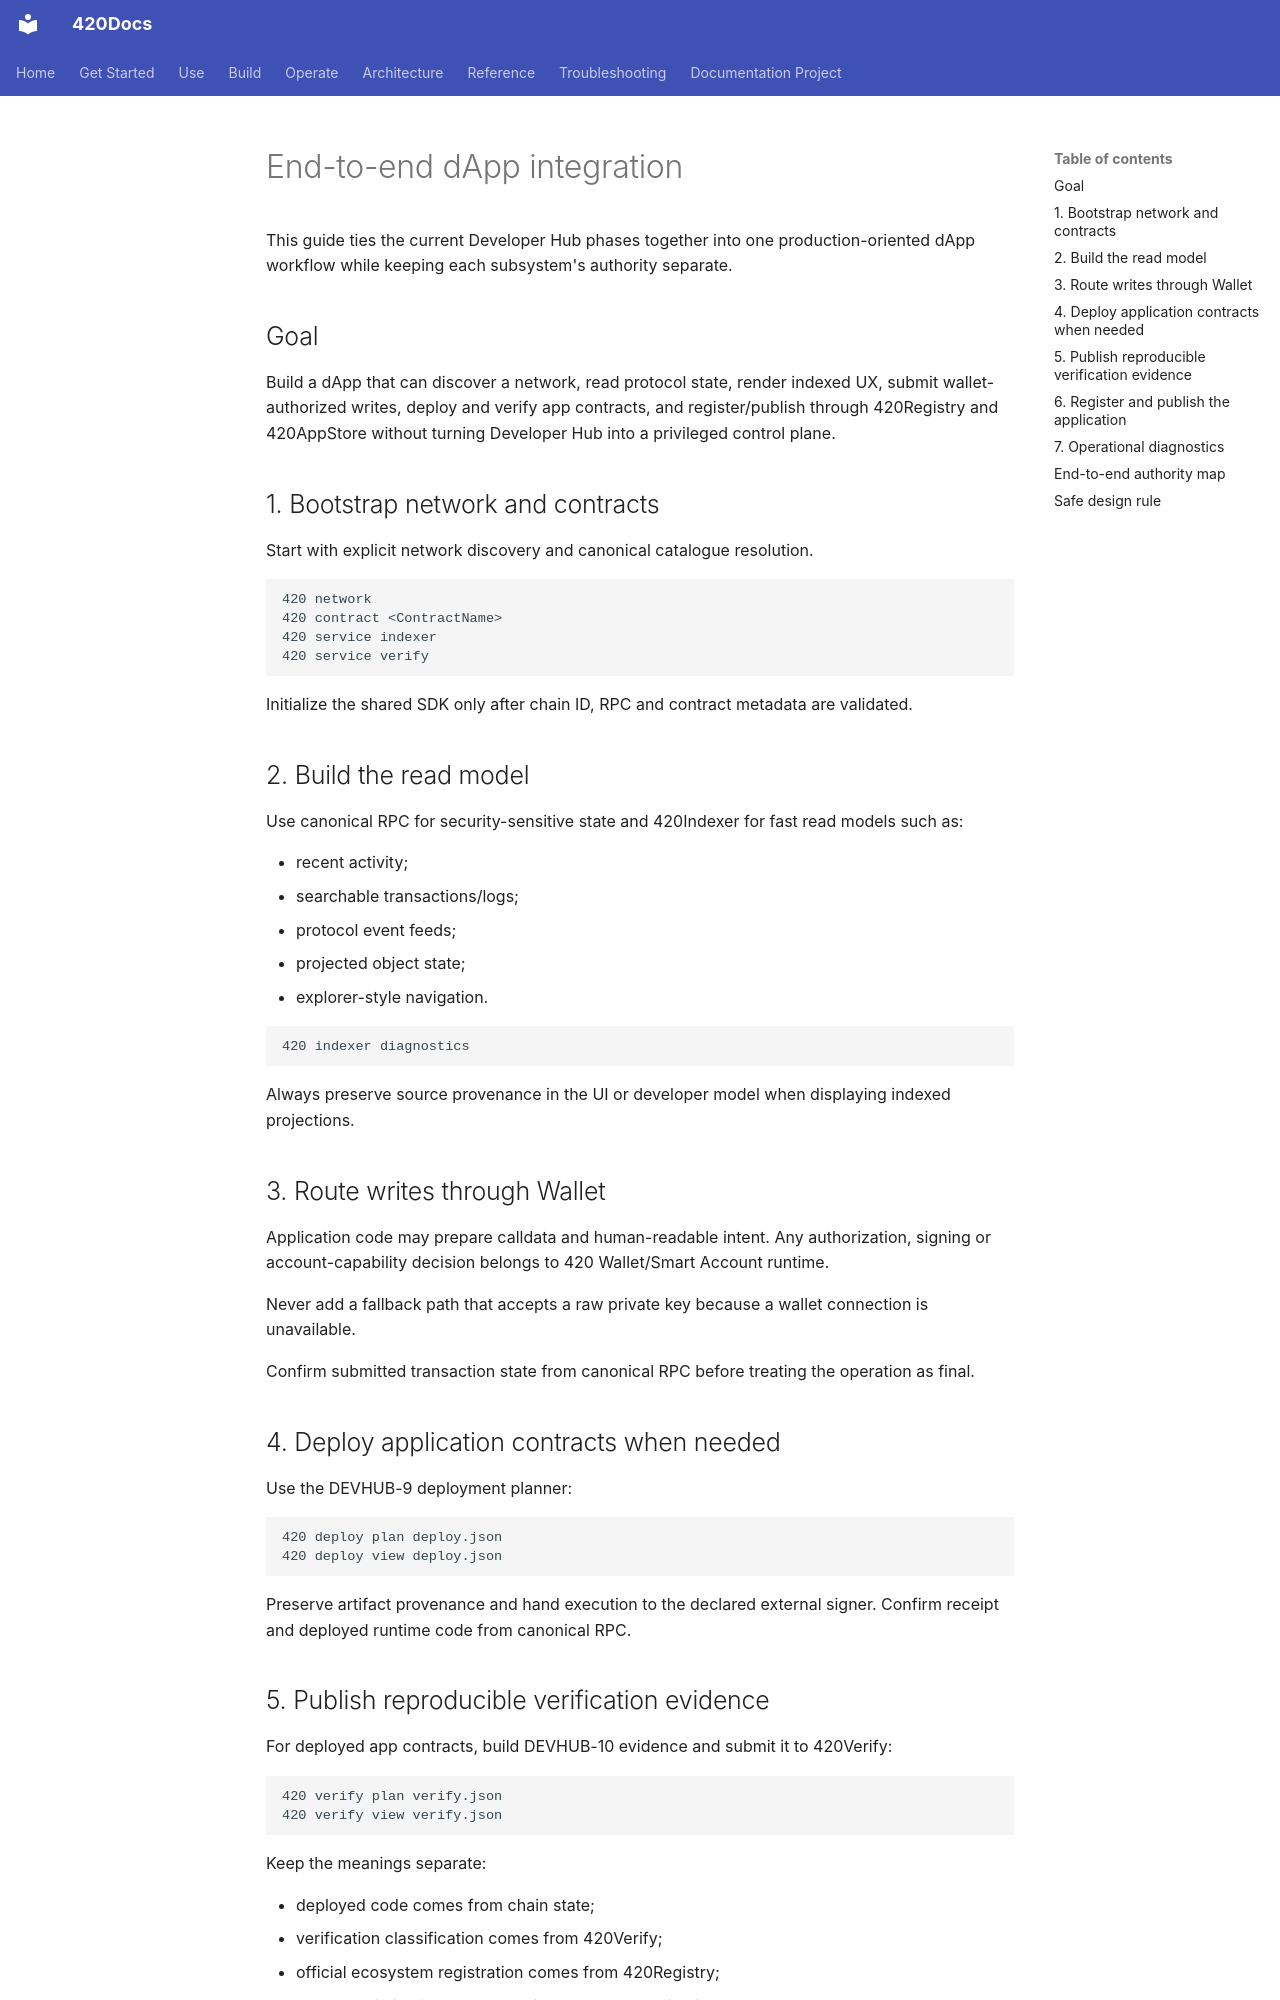

repository: abvhiael/420-integrated-v0.1 · page: developer-hub/guides/end-to-end-dapp/index.html · generator: mkdocs

# End-to-end dApp integration

This guide ties the current Developer Hub phases together into one production-oriented dApp workflow while keeping each subsystem's authority separate.

## Goal

Build a dApp that can discover a network, read protocol state, render indexed UX, submit wallet-authorized writes, deploy and verify app contracts, and register/publish through 420Registry and 420AppStore without turning Developer Hub into a privileged control plane.

## 1. Bootstrap network and contracts

Start with explicit network discovery and canonical catalogue resolution.

```text
420 network
420 contract <ContractName>
420 service indexer
420 service verify
```

Initialize the shared SDK only after chain ID, RPC and contract metadata are validated.

## 2. Build the read model

Use canonical RPC for security-sensitive state and 420Indexer for fast read models such as:

- recent activity;
- searchable transactions/logs;
- protocol event feeds;
- projected object state;
- explorer-style navigation.

```text
420 indexer diagnostics
```

Always preserve source provenance in the UI or developer model when displaying indexed projections.

## 3. Route writes through Wallet

Application code may prepare calldata and human-readable intent. Any authorization, signing or account-capability decision belongs to 420 Wallet/Smart Account runtime.

Never add a fallback path that accepts a raw private key because a wallet connection is unavailable.

Confirm submitted transaction state from canonical RPC before treating the operation as final.

## 4. Deploy application contracts when needed

Use the DEVHUB-9 deployment planner:

```text
420 deploy plan deploy.json
420 deploy view deploy.json
```

Preserve artifact provenance and hand execution to the declared external signer. Confirm receipt and deployed runtime code from canonical RPC.

## 5. Publish reproducible verification evidence

For deployed app contracts, build DEVHUB-10 evidence and submit it to 420Verify:

```text
420 verify plan verify.json
420 verify view verify.json
```

Keep the meanings separate:

- deployed code comes from chain state;
- verification classification comes from 420Verify;
- official ecosystem registration comes from 420Registry;
- AppStore listing is a non-canonical catalogue projection;
- wallet authorization comes from Wallet/Smart Account authority.
